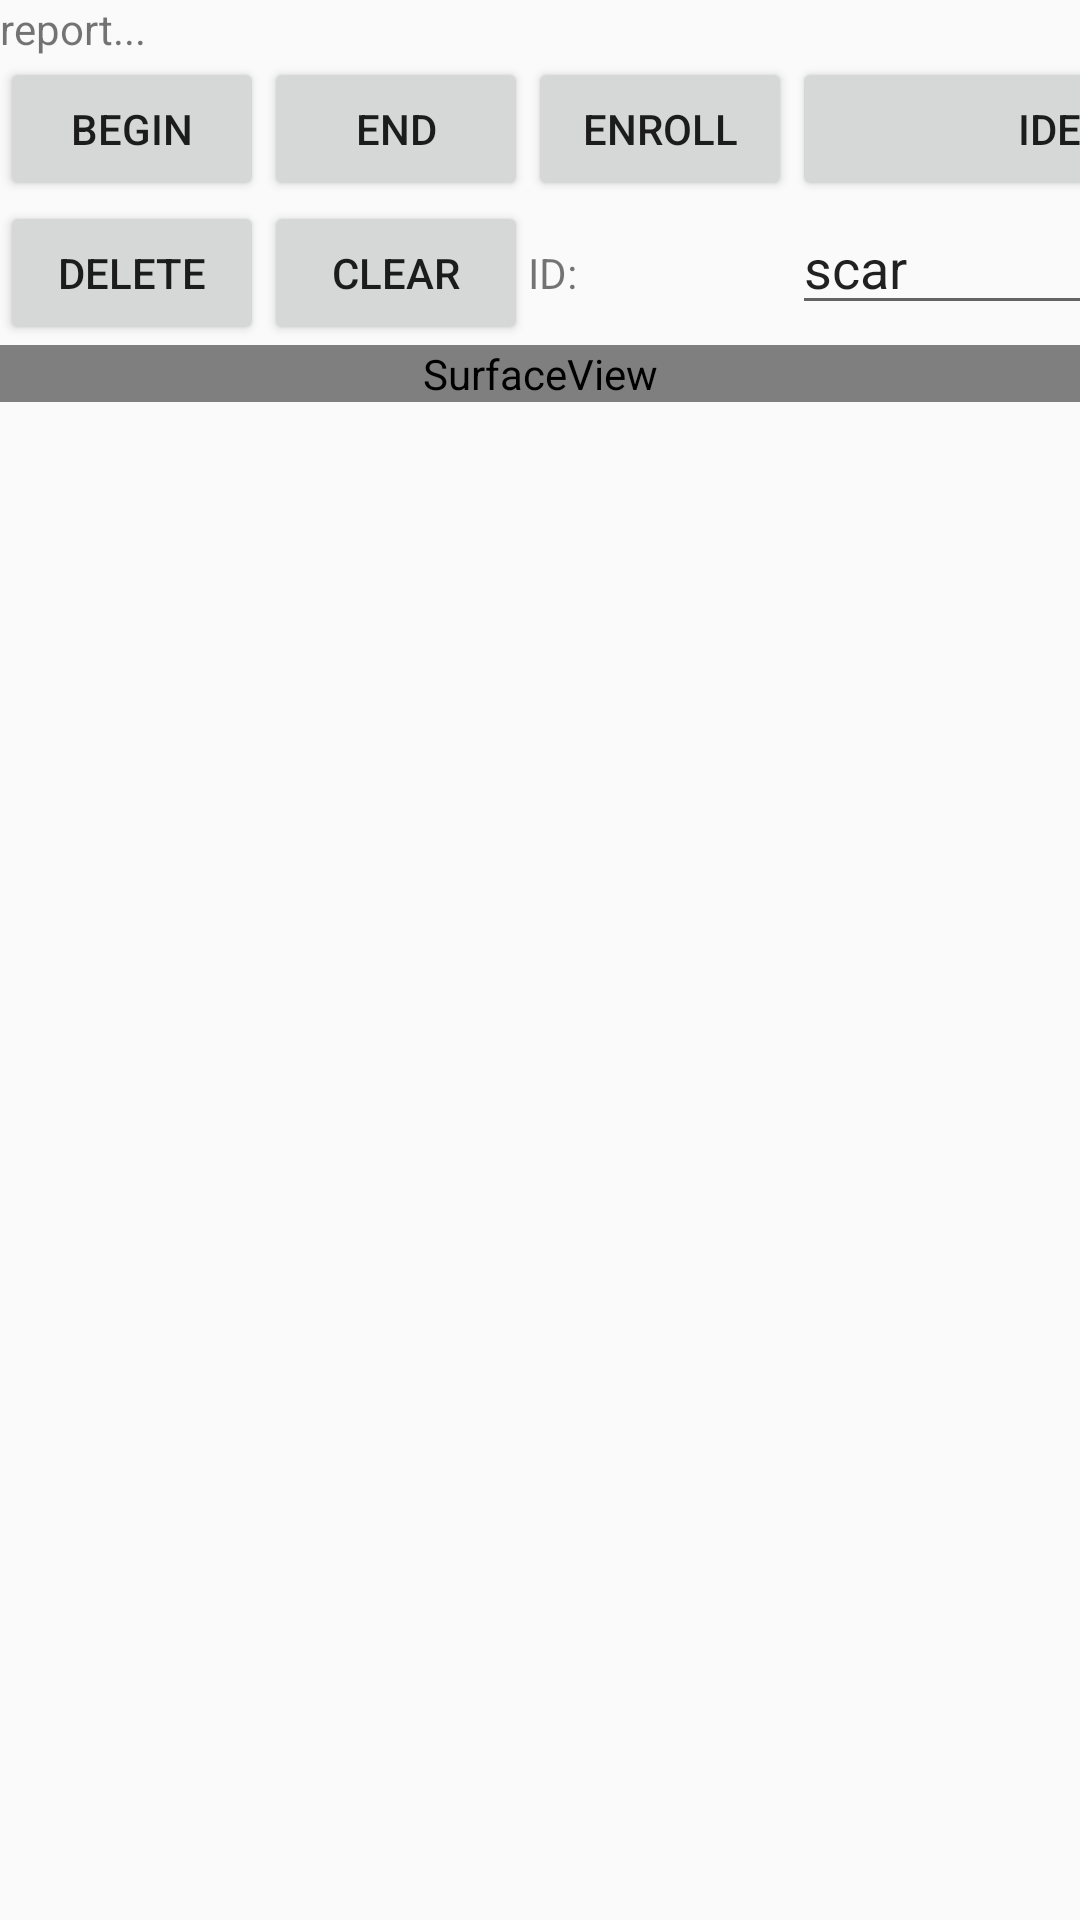

This screen was rendered from an Android layout file. Write that file and the resources it references.
<!-- AndroidManifest.xml: activity theme AppTheme -->
<!-- res/layout/activity_main.xml -->
<?xml version="1.0" encoding="utf-8"?>
<TableLayout xmlns:android="http://schemas.android.com/apk/res/android"
    xmlns:app="http://schemas.android.com/apk/res-auto"
    xmlns:tools="http://schemas.android.com/tools"
    android:layout_width="match_parent"
    android:layout_height="match_parent"
    tools:context="com.zkteco.biometric.palmdemo.MainActivity"
    android:orientation="horizontal">

    <TextView
        android:id="@+id/txtResult"
        android:layout_width="wrap_content"
        android:layout_height="wrap_content"
        android:text="report..."
        android:layout_span="5"/>

    <TableRow>
        <Button
            android:id="@+id/bnBegin"
            android:layout_width="wrap_content"
            android:layout_height="wrap_content"
            android:onClick="OnBnBegin"
            android:text="begin" />

        <Button
            android:id="@+id/bnEnd"
            android:layout_width="wrap_content"
            android:layout_height="wrap_content"
            android:onClick="OnBnStop"
            android:text="end" />

        <Button
            android:id="@+id/bnEnroll"
            android:layout_width="wrap_content"
            android:layout_height="wrap_content"
            android:onClick="OnBnEnroll"
            android:text="enroll" />

        <Button
            android:id="@+id/bnIdentify"
            android:layout_width="wrap_content"
            android:layout_height="wrap_content"
            android:onClick="OnBnVerify"
            android:text="identify" />
    </TableRow>

    <TableRow>
        <Button
            android:id="@+id/bnDel"
            android:layout_width="wrap_content"
            android:layout_height="wrap_content"
            android:onClick="OnBnDel"
            android:text="Delete" />
        <Button
            android:id="@+id/bnClear"
            android:layout_width="wrap_content"
            android:layout_height="wrap_content"
            android:onClick="OnBnClear"
            android:text="Clear" />
        <TextView
            android:id="@+id/txtID"
            android:layout_width="wrap_content"
            android:layout_height="wrap_content"
            android:text="ID:"/>
        <EditText
            android:id="@+id/editText"
            android:layout_width="wrap_content"
            android:layout_height="wrap_content"
            android:ems="10"
            android:inputType="textPersonName"
            android:text="scar" />
    </TableRow>
    <SurfaceView
        android:id="@+id/surfaceView"
        android:layout_width="wrap_content"
        android:layout_height="wrap_content" />
</TableLayout>
<!-- resources referenced by this layout -->
<resources>
  <style name="AppTheme" parent="Theme.AppCompat.Light.DarkActionBar">
          
          <item name="colorPrimary">@color/colorPrimary</item>
          <item name="colorPrimaryDark">@color/colorPrimaryDark</item>
          <item name="colorAccent">@color/colorAccent</item>
      </style>
  <color name="colorPrimary">#3F51B5</color>
  <color name="colorPrimaryDark">#303F9F</color>
  <color name="colorAccent">#FF4081</color>
</resources>
